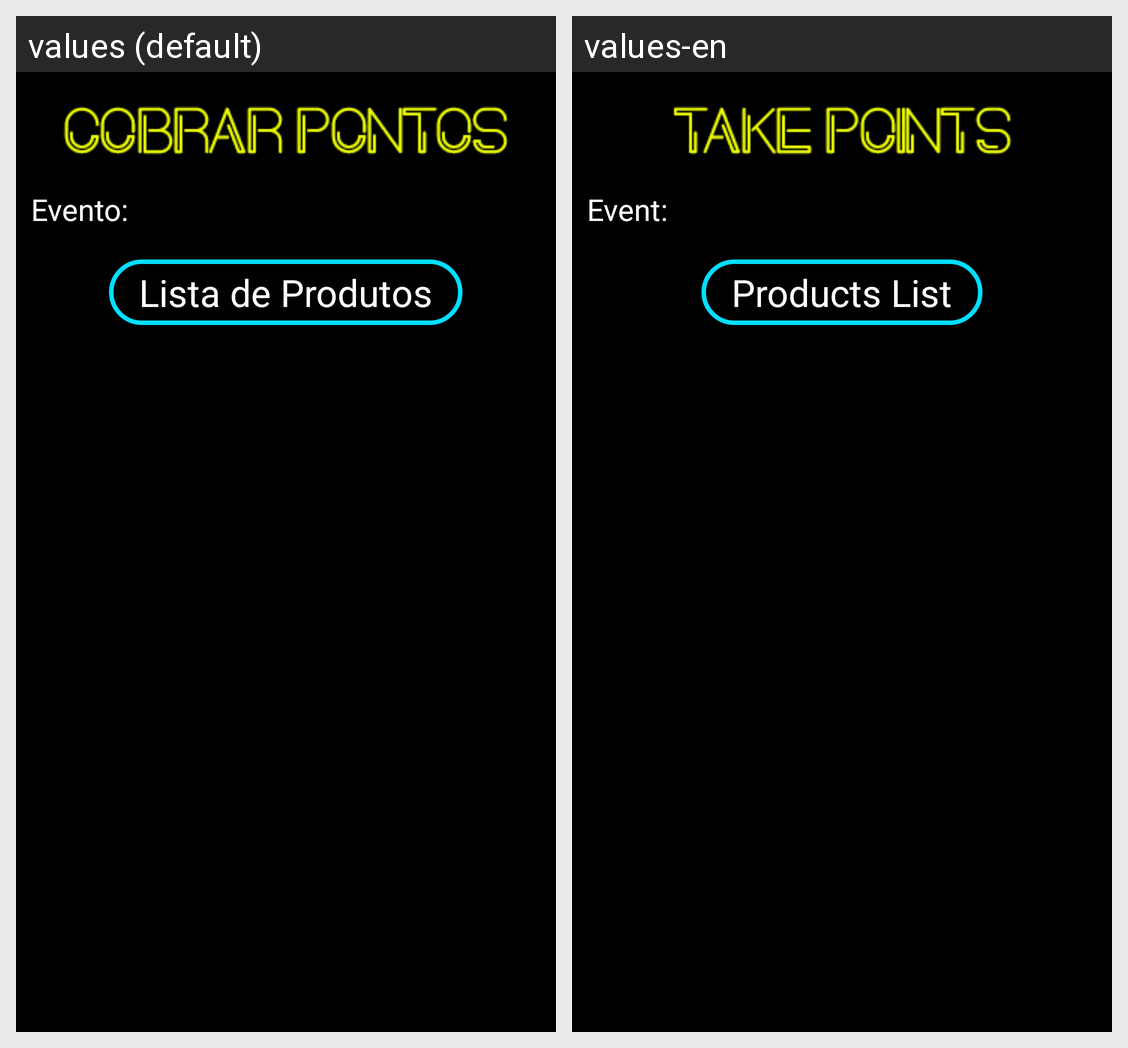

Strings drawn on this Android screen and how each of the app's shown locales translates them:
Android screen res/layout/activity_transaction.xml rendered under 2 locales, left to right: values (default), values-en. Device: Nexus 5 (rendered at 1080×1920; each locale shown at half size, 540×960, under a caption strip naming it); theme Theme.HabemusFesta.
Strings drawn on this screen, with the default value and each locale's value (text and hints the layout hard-codes, and strings that could not be matched under every locale, appear in the picture but are not listed):

text_event_pick
  values: Evento:
  values-en: Event:

text_products_list
  values: Lista de Produtos
  values-en: Products List
